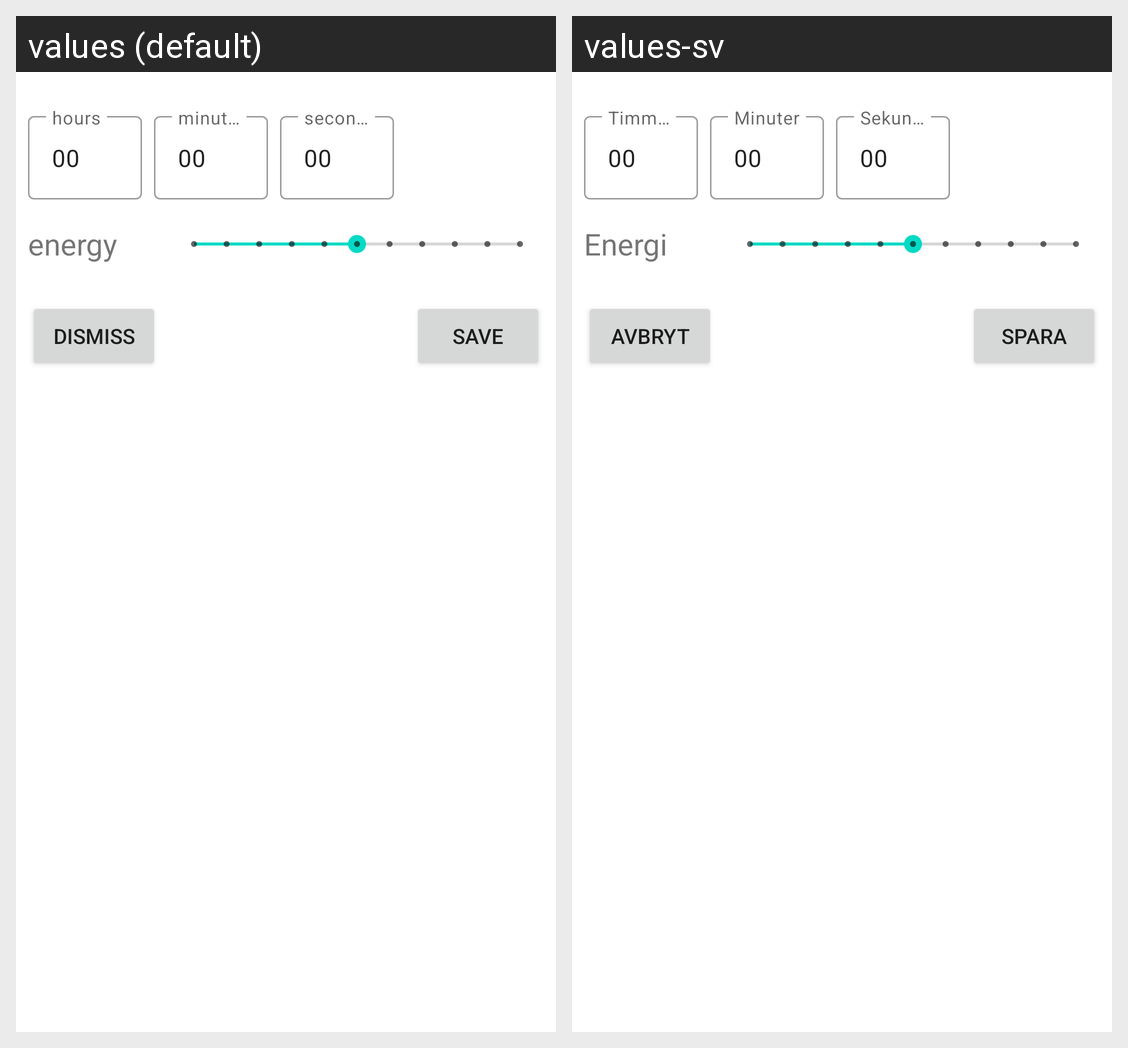

The same Android screen rendered under two of its app's locales, left to right. List the strings drawn on it with the default value and each locale's translation.
Android screen res/layout/add_estimate_dialog.xml rendered under 2 locales, left to right: values (default), values-sv. Device: Nexus 5 (rendered at 1080×1920; each locale shown at half size, 540×960, under a caption strip naming it); theme Theme.Lucy.
Strings drawn on this screen, with the default value and each locale's value (text and hints the layout hard-codes, and strings that could not be matched under every locale, appear in the picture but are not listed):

hours
  values: hours
  values-sv: Timmar

minutes
  values: minutes
  values-sv: Minuter

seconds
  values: seconds
  values-sv: Sekunder

energy
  values: energy
  values-sv: Energi

save
  values: save
  values-sv: Spara

dismiss
  values: dismiss
  values-sv: Avbryt
